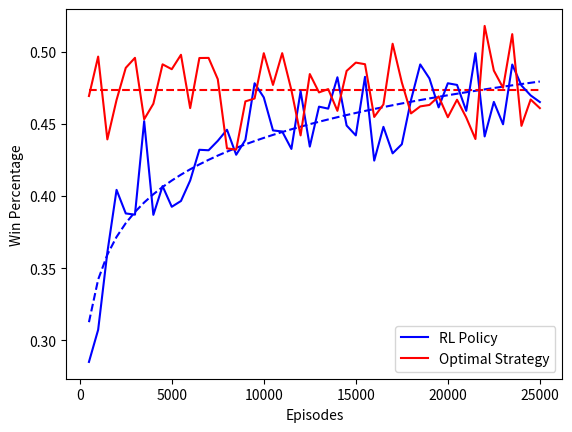

Recreate this plot in Python.
import matplotlib.pyplot as plt
from scipy.optimize import curve_fit
import numpy as np

optimal_strategy = [0.46924829157175396, 0.496551724137931, 0.4391891891891892, 0.46651785714285715, 0.48873873873873874, 0.4956896551724138, 0.453125, 0.4638949671772429, 0.4911894273127753, 0.4878048780487805, 0.4977973568281938, 0.4608501118568233, 0.4955555555555556, 0.49563318777292575, 0.48089887640449436, 0.432967032967033, 0.4321266968325792, 0.46551724137931033, 0.4675324675324675, 0.49889135254988914, 0.47692307692307695, 0.49891540130151846, 0.47333333333333333, 0.4419642857142857, 0.48444444444444446, 0.4717391304347826, 0.474025974025974, 0.458980044345898, 0.48660714285714285, 0.4923747276688453, 0.4912663755458515, 0.45474613686534215, 0.4634146341463415, 0.5054466230936819, 0.4786516853932584, 0.4572072072072072, 0.46205357142857145, 0.46304347826086956, 0.4689507494646681, 0.45454545454545453, 0.4666666666666667, 0.4543478260869565, 0.43946188340807174, 0.5177777777777778, 0.4868421052631579, 0.4749455337690632, 0.512087912087912, 0.4485776805251641, 0.4668094218415418, 0.4608501118568233]

learned_strategy = [0.2851153039832285, 0.30736842105263157, 0.3609341825902335, 0.40425531914893614, 0.3879310344827586, 0.3870967741935484, 0.4518201284796574, 0.3869565217391304, 0.4068522483940043, 0.3925438596491228, 0.39655172413793105, 0.4107142857142857, 0.43201754385964913, 0.4316702819956616, 0.43820224719101125, 0.4458874458874459, 0.42857142857142855, 0.4388646288209607, 0.4780701754385965, 0.4682713347921225, 0.44541484716157204, 0.44468546637744033, 0.4326086956521739, 0.4725274725274725, 0.4342105263157895, 0.46187363834422657, 0.4604966139954853, 0.4822222222222222, 0.44880174291938996, 0.4419642857142857, 0.48253275109170307, 0.424507658643326, 0.44789356984478934, 0.42954545454545456, 0.4358407079646018, 0.46651785714285715, 0.4911111111111111, 0.4814004376367615, 0.4613686534216336, 0.4780701754385965, 0.47692307692307695, 0.458980044345898, 0.49887133182844245, 0.44124168514412415, 0.4651685393258427, 0.44966442953020136, 0.4910313901345291, 0.47651006711409394, 0.4696629213483146, 0.4650655021834061]





episode = [500, 1000, 1500, 2000, 2500, 3000, 3500, 4000, 4500, 5000, 5500, 6000, 6500, 7000, 7500, 8000, 8500, 9000, 9500, 10000, 10500, 11000, 11500, 12000, 12500, 13000, 13500, 14000, 14500, 15000, 15500, 16000, 16500, 17000, 17500, 18000, 18500, 19000, 19500, 20000, 20500, 21000, 21500, 22000, 22500, 23000, 23500, 24000, 24500, 25000]

# Define the function to fit
def func(x, a, b):
    return a * np.log(x) + b

# Perform the curve fit
popt, pcov = curve_fit(func, episode, learned_strategy)

# Create the trend line
trendline = popt[0] * np.log(episode) + popt[1]
plt.plot(episode, trendline, 'b--')

# Calculate the polynomial fit
z = np.polyfit(episode, optimal_strategy, 0)
p = np.poly1d(z)
plt.plot(episode, p(episode), 'r--')

plt.plot(episode, learned_strategy, color='b', label = "RL Policy")
plt.plot(episode, optimal_strategy, color='r', label = "Optimal Strategy")
plt.legend(loc=4)
plt.xlabel('Episodes')
plt.ylabel('Win Percentage')
plt.show()
# plt.savefig('../images/blackjack_model_improvement.png')
